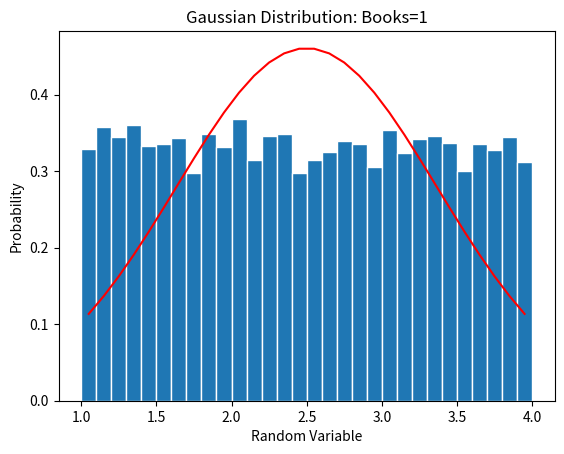
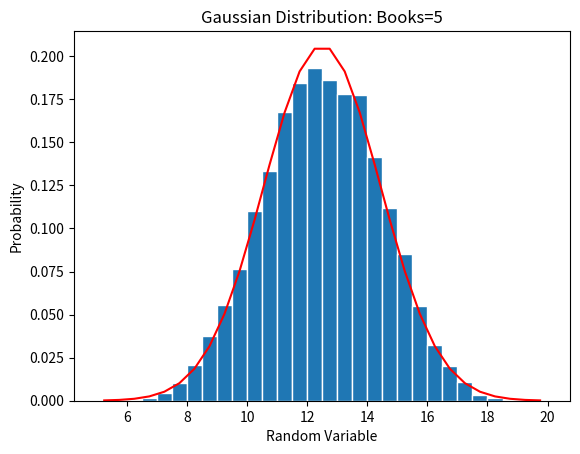
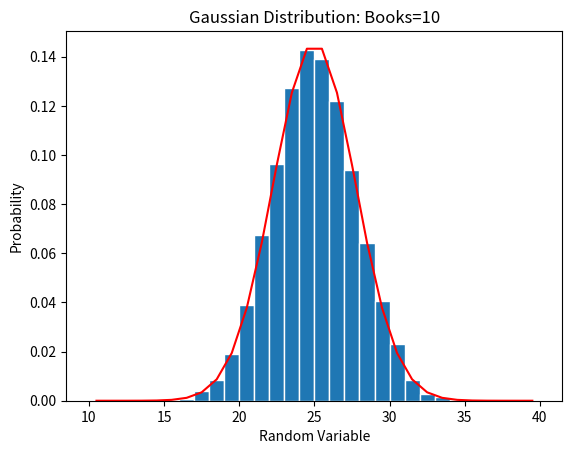
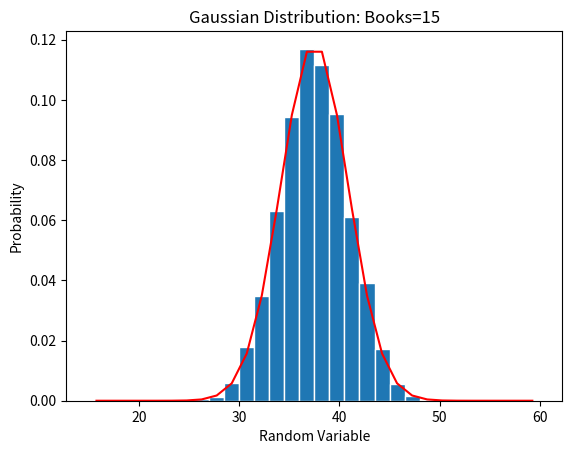

These charts were generated, in order, by the following Python code:


import numpy as np
import random 
import matplotlib.pyplot as plt

"""""""""""""""""""""""""""""""""""""""""""""""""""""""""""""""
" Problem 2 - The Central Limit Theorem
"""""""""""""""""""""""""""""""""""""""""""""""""""""""""""""""
def problem2(nbooks):
    # Generate the values of the RV X
    N = 10000; a=1; b=4; #nbooks 1,5,10,15
    mu_x = (a+b)/2
    sig_x=np.sqrt((b-1)**2/12)
    X =np.zeros((N,1))
    for k in range(0,N):
        x=np.random.uniform(a,b,nbooks)
        w=np.sum(x)
        X[k] = w

    # Create bins and histogram
    nbins=30 #Number of bins
    edgecolor='w' # Color separating bars in bargraph
    bins=[float(x) for x in np.linspace(nbooks*a,nbooks*b,nbins+1)]
    h1,bin_edges = np.histogram(X,bins,density=True)
    # Define points on horizontal axis
    be1=bin_edges[0:np.size(bin_edges)-1]
    be2=bin_edges[1:np.size(bin_edges)]
    b1=(be1+be2)/2
    barwidth=b1[1]-b1[0] #Width of bars in graph
    plt.close('all')

    # Plot the bar graph
    fig1=plt.figure(1)
    plt.bar(b1,h1,width=barwidth,edgecolor=edgecolor)

    # Plot the Gaussian Function
    def gaussian (mu,sig,z):
        f=np.exp(-(z-mu)**2/(2*sig**2))/(sig*np.sqrt(2*np.pi))
        return f

    f = gaussian(mu_x*nbooks,sig_x*np.sqrt(nbooks),b1)
    plt.plot(b1,f,'r')
    plt.title('Gaussian Distribution: Books={}'.format(nbooks))
    plt.xlabel('Random Variable')
    plt.ylabel('Probability')
    plt.show()

    # Calculate mean and standard deviation
    mu_x=(a+b)/2 * nbooks
    sig_x=np.sqrt((b-a)**2/12) * np.sqrt(nbooks)

    print("Calculations for {} boTks".format(nbooks))
    print("Median: " + str(mu_x))
    print("Standard Deviation: " + str(sig_x))
    print("")

# Repeat for 1, 5, 10, and 15 books
problem2( 1)
problem2( 5)
problem2(10)
problem2(15)
